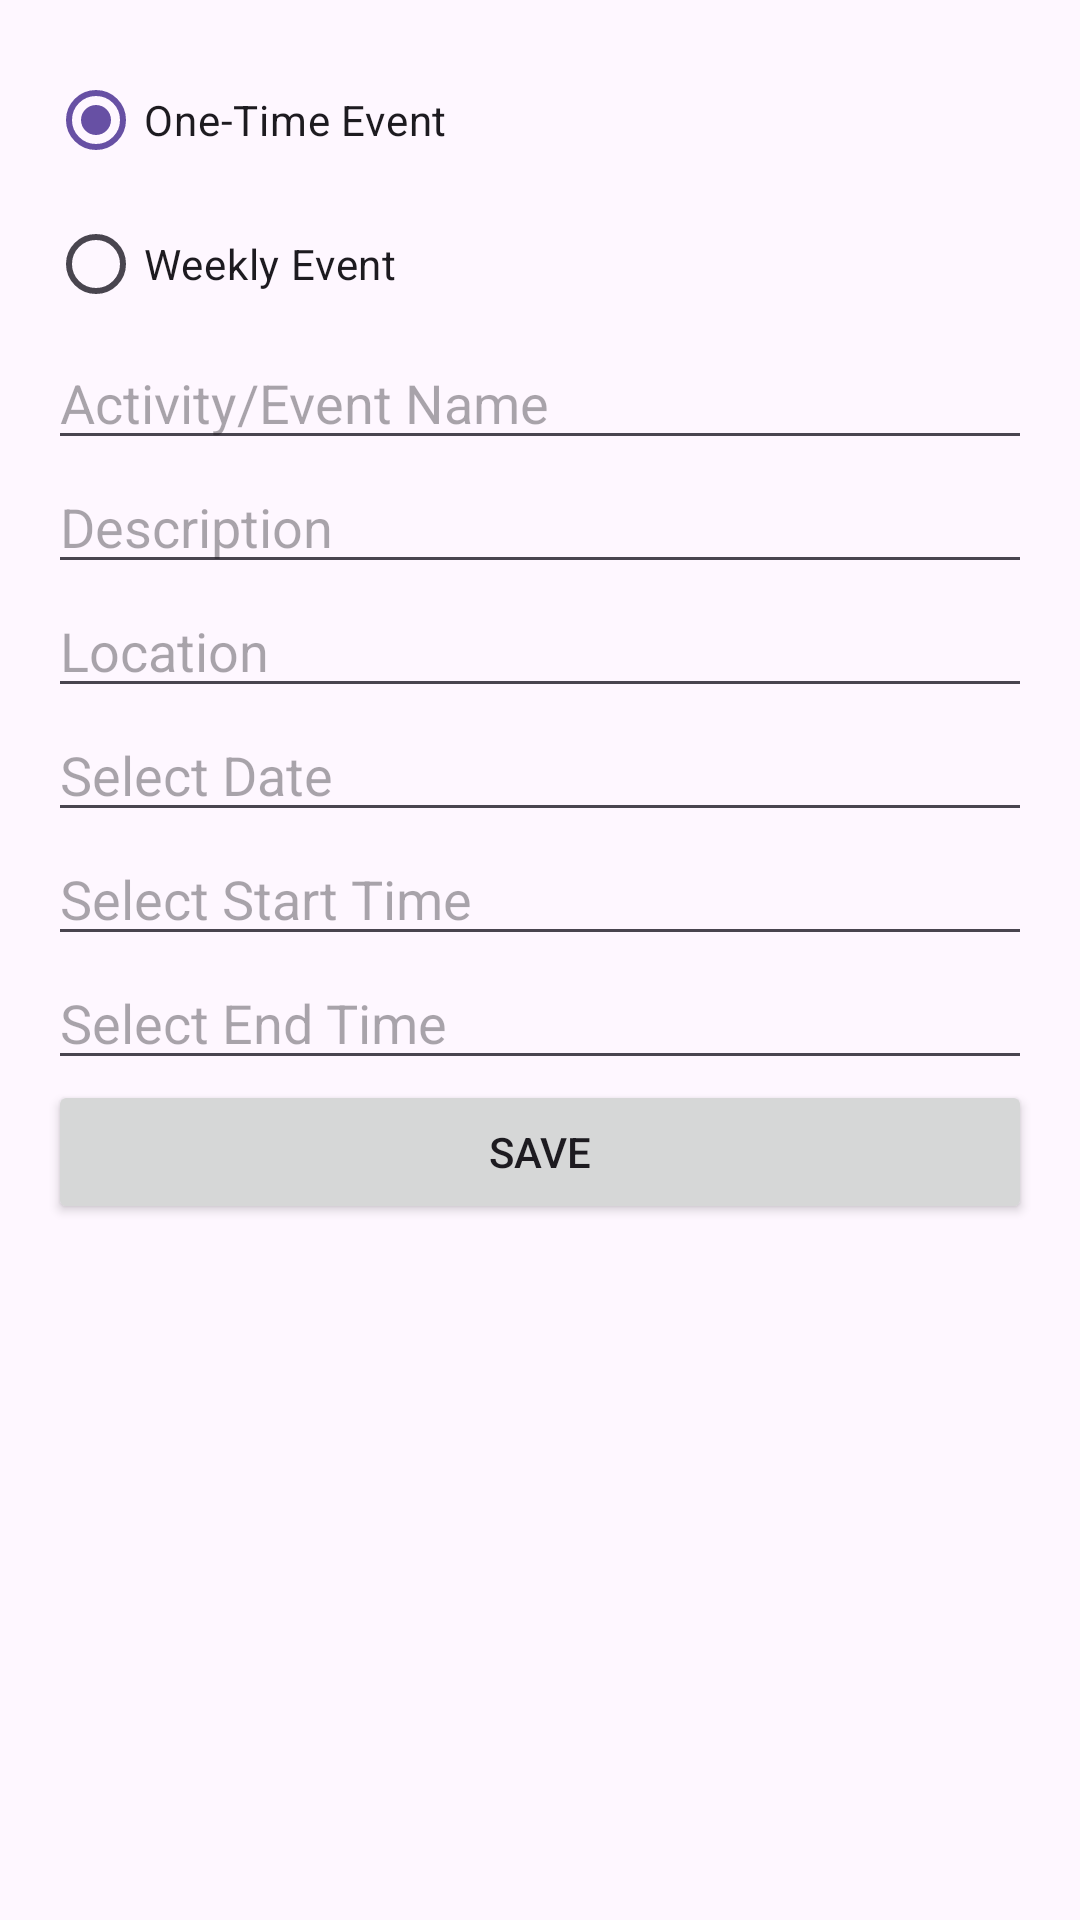

Produce the Android XML layout that renders to this screen, including the resource entries it uses.
<!-- AndroidManifest.xml: application theme Theme.Schedule_maker -->
<!-- res/layout/activity_edit_event.xml -->
<?xml version="1.0" encoding="utf-8"?>
<LinearLayout xmlns:android="http://schemas.android.com/apk/res/android"
    android:layout_width="match_parent"
    android:layout_height="match_parent"
    android:orientation="vertical"
    android:padding="16dp">

    
    <RadioGroup
        android:id="@+id/eventTypeGroup"
        android:layout_width="match_parent"
        android:layout_height="wrap_content">

        <RadioButton
            android:id="@+id/oneTimeEventRadio"
            android:layout_width="wrap_content"
            android:layout_height="wrap_content"
            android:text="One-Time Event"
            android:checked="true" />

        <RadioButton
            android:id="@+id/weeklyEventRadio"
            android:layout_width="wrap_content"
            android:layout_height="wrap_content"
            android:text="Weekly Event" />
    </RadioGroup>

    
    <EditText
        android:id="@+id/activityNameInput"
        android:layout_width="match_parent"
        android:layout_height="wrap_content"
        android:hint="Activity/Event Name" />

    
    <EditText
        android:id="@+id/activityDescriptionInput"
        android:layout_width="match_parent"
        android:layout_height="wrap_content"
        android:hint="Description" />

    
    <EditText
        android:id="@+id/activityLocationInput"
        android:layout_width="match_parent"
        android:layout_height="wrap_content"
        android:hint="Location" />

    
    <EditText
        android:id="@+id/eventDateInput"
        android:layout_width="match_parent"
        android:layout_height="wrap_content"
        android:hint="Select Date"
        android:focusable="false" />

    
    <EditText
        android:id="@+id/eventTimeInput"
        android:layout_width="match_parent"
        android:layout_height="wrap_content"
        android:hint="Select Start Time"
        android:focusable="false" />

    
    <EditText
        android:id="@+id/eventEndTimeInput"
        android:layout_width="match_parent"
        android:layout_height="wrap_content"
        android:hint="Select End Time"
        android:focusable="false" />

    
    <Button
        android:id="@+id/saveButton"
        android:layout_width="match_parent"
        android:layout_height="wrap_content"
        android:text="Save" />


    
    <ScrollView
        android:id="@+id/weeklyEventContainer"
        android:layout_width="match_parent"
        android:layout_height="wrap_content"
        android:visibility="gone">

        <LinearLayout
            android:layout_width="match_parent"
            android:layout_height="wrap_content"
            android:orientation="vertical">

            <TextView
                android:layout_width="match_parent"
                android:layout_height="wrap_content"
                android:paddingTop="10dp"
                android:text="Select Days:" />

            
            
            <CheckBox
                android:id="@+id/checkMonday"
                android:layout_width="wrap_content"
                android:layout_height="wrap_content"
                android:text="Monday" />

            <LinearLayout
                android:layout_width="match_parent"
                android:layout_height="wrap_content"
                android:orientation="horizontal">

                <EditText
                    android:id="@+id/mondayStartTimeInput"
                    android:layout_width="0dp"
                    android:layout_weight="1"
                    android:layout_height="wrap_content"
                    android:hint="Start Time"
                    android:inputType="time" />

                <EditText
                    android:id="@+id/mondayEndTimeInput"
                    android:layout_width="0dp"
                    android:layout_weight="1"
                    android:layout_height="wrap_content"
                    android:hint="End Time"
                    android:inputType="time" />
            </LinearLayout>

            
            <CheckBox
                android:id="@+id/checkTuesday"
                android:layout_width="wrap_content"
                android:layout_height="wrap_content"
                android:text="Tuesday" />

            <LinearLayout
                android:layout_width="match_parent"
                android:layout_height="wrap_content"
                android:orientation="horizontal">

                <EditText
                    android:id="@+id/tuesdayStartTimeInput"
                    android:layout_width="0dp"
                    android:layout_weight="1"
                    android:layout_height="wrap_content"
                    android:hint="Start Time"
                    android:inputType="time" />

                <EditText
                    android:id="@+id/tuesdayEndTimeInput"
                    android:layout_width="0dp"
                    android:layout_weight="1"
                    android:layout_height="wrap_content"
                    android:hint="End Time"
                    android:inputType="time" />
            </LinearLayout>

            
            <CheckBox
                android:id="@+id/checkWednesday"
                android:layout_width="wrap_content"
                android:layout_height="wrap_content"
                android:text="Wednesday" />

            <LinearLayout
                android:layout_width="match_parent"
                android:layout_height="wrap_content"
                android:orientation="horizontal">

                <EditText
                    android:id="@+id/wednesdayStartTimeInput"
                    android:layout_width="0dp"
                    android:layout_weight="1"
                    android:layout_height="wrap_content"
                    android:hint="Start Time"
                    android:inputType="time" />

                <EditText
                    android:id="@+id/wednesdayEndTimeInput"
                    android:layout_width="0dp"
                    android:layout_weight="1"
                    android:layout_height="wrap_content"
                    android:hint="End Time"
                    android:inputType="time" />
            </LinearLayout>

            
            <CheckBox
                android:id="@+id/checkThursday"
                android:layout_width="wrap_content"
                android:layout_height="wrap_content"
                android:text="Thursday" />

            <LinearLayout
                android:layout_width="match_parent"
                android:layout_height="wrap_content"
                android:orientation="horizontal">

                <EditText
                    android:id="@+id/thursdayStartTimeInput"
                    android:layout_width="0dp"
                    android:layout_weight="1"
                    android:layout_height="wrap_content"
                    android:hint="Start Time"
                    android:inputType="time" />

                <EditText
                    android:id="@+id/thursdayEndTimeInput"
                    android:layout_width="0dp"
                    android:layout_weight="1"
                    android:layout_height="wrap_content"
                    android:hint="End Time"
                    android:inputType="time" />
            </LinearLayout>

            
            <CheckBox
                android:id="@+id/checkFriday"
                android:layout_width="wrap_content"
                android:layout_height="wrap_content"
                android:text="Friday" />

            <LinearLayout
                android:layout_width="match_parent"
                android:layout_height="wrap_content"
                android:orientation="horizontal">

                <EditText
                    android:id="@+id/fridayStartTimeInput"
                    android:layout_width="0dp"
                    android:layout_weight="1"
                    android:layout_height="wrap_content"
                    android:hint="Start Time"
                    android:inputType="time" />

                <EditText
                    android:id="@+id/fridayEndTimeInput"
                    android:layout_width="0dp"
                    android:layout_weight="1"
                    android:layout_height="wrap_content"
                    android:hint="End Time"
                    android:inputType="time" />
            </LinearLayout>

            
            <CheckBox
                android:id="@+id/checkSaturday"
                android:layout_width="wrap_content"
                android:layout_height="wrap_content"
                android:text="Saturday" />

            <LinearLayout
                android:layout_width="match_parent"
                android:layout_height="wrap_content"
                android:orientation="horizontal">

                <EditText
                    android:id="@+id/saturdayStartTimeInput"
                    android:layout_width="0dp"
                    android:layout_weight="1"
                    android:layout_height="wrap_content"
                    android:hint="Start Time"
                    android:inputType="time" />

                <EditText
                    android:id="@+id/saturdayEndTimeInput"
                    android:layout_width="0dp"
                    android:layout_weight="1"
                    android:layout_height="wrap_content"
                    android:hint="End Time"
                    android:inputType="time" />
            </LinearLayout>

            
            <CheckBox
                android:id="@+id/checkSunday"
                android:layout_width="wrap_content"
                android:layout_height="wrap_content"
                android:text="Sunday" />

            <LinearLayout
                android:layout_width="match_parent"
                android:layout_height="wrap_content"
                android:orientation="horizontal">

                <EditText
                    android:id="@+id/sundayStartTimeInput"
                    android:layout_width="0dp"
                    android:layout_weight="1"
                    android:layout_height="wrap_content"
                    android:hint="Start Time"
                    android:inputType="time" />

                <EditText
                    android:id="@+id/sundayEndTimeInput"
                    android:layout_width="0dp"
                    android:layout_weight="1"
                    android:layout_height="wrap_content"
                    android:hint="End Time"
                    android:inputType="time" />
            </LinearLayout>
        </LinearLayout>
    </ScrollView>
</LinearLayout>
<!-- resources referenced by this layout -->
<resources>
  <style name="Theme.Schedule_maker" parent="Base.Theme.Schedule_maker" />
  <style name="Base.Theme.Schedule_maker" parent="Theme.Material3.DayNight.NoActionBar">
          
          
      </style>
</resources>
